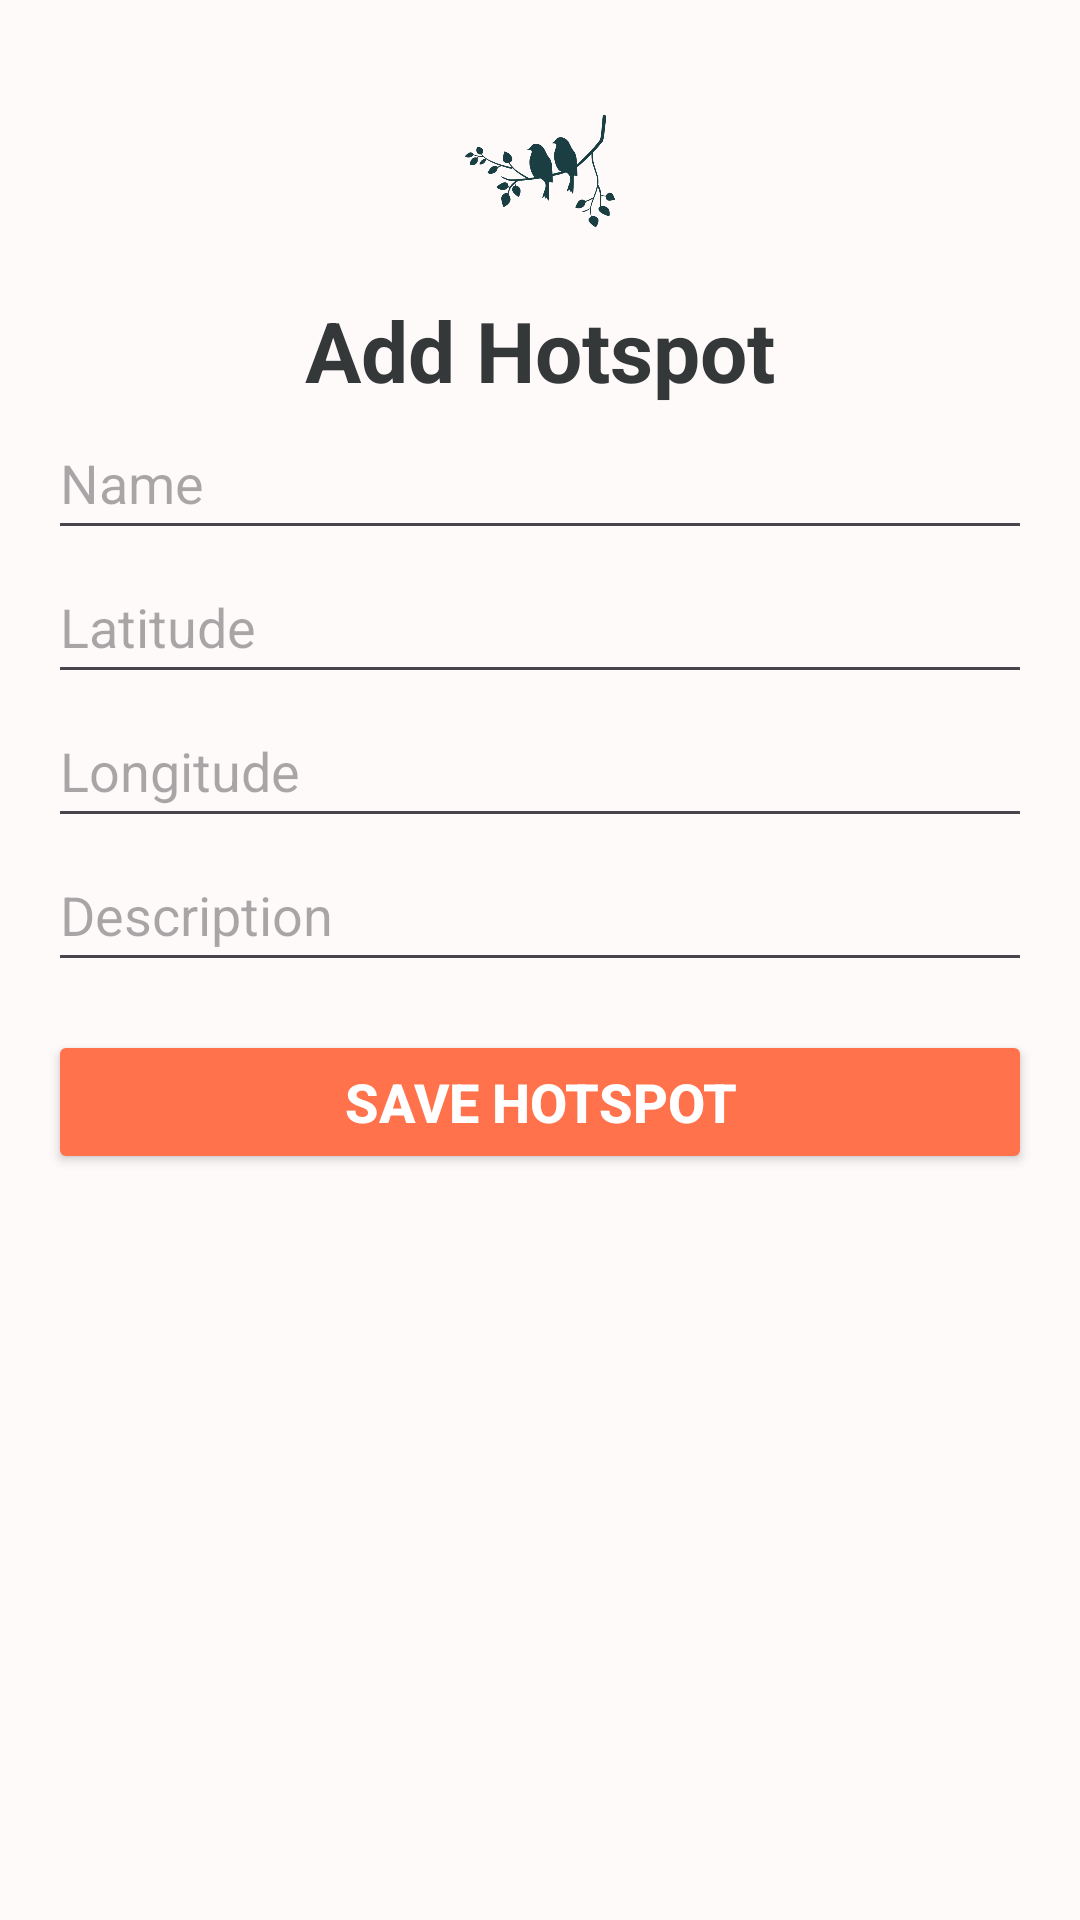

Write the Android layout XML for this screen, with the resource values it uses.
<!-- AndroidManifest.xml: application theme Theme.Chirpify -->
<!-- res/layout/activity_add_hotspots.xml -->
<?xml version="1.0" encoding="utf-8"?>
<androidx.constraintlayout.widget.ConstraintLayout
    xmlns:android="http://schemas.android.com/apk/res/android"
    xmlns:app="http://schemas.android.com/apk/res-auto"
    xmlns:tools="http://schemas.android.com/tools"
    android:layout_width="match_parent"
    android:layout_height="match_parent"
    android:background="@color/background_snow"
    android:padding="16dp">

    
    <ImageView
        android:id="@+id/logoImage"
        android:layout_width="82dp"
        android:layout_height="50dp"
        android:layout_marginTop="16dp"
        android:src="@drawable/logo"
        app:layout_constraintTop_toTopOf="parent"
        app:layout_constraintStart_toStartOf="parent"
        app:layout_constraintEnd_toEndOf="parent" />

    
    <TextView
        android:id="@+id/titleText"
        android:layout_width="wrap_content"
        android:layout_height="wrap_content"
        android:text="Add Hotspot"
        android:textColor="@color/heading_onyx"
        android:textSize="28sp"
        android:textStyle="bold"
        app:layout_constraintTop_toBottomOf="@id/logoImage"
        app:layout_constraintStart_toStartOf="parent"
        app:layout_constraintEnd_toEndOf="parent"
        android:layout_marginTop="16dp" />

    
    <EditText
        android:id="@+id/nameInput"
        android:layout_width="0dp"
        android:layout_height="wrap_content"
        android:hint="Name"
        android:minHeight="48dp"
        app:layout_constraintEnd_toEndOf="parent"
        app:layout_constraintStart_toStartOf="parent"
        app:layout_constraintTop_toBottomOf="@id/titleText" />

    
    <EditText
        android:id="@+id/latitudeInput"
        android:layout_width="0dp"
        android:layout_height="wrap_content"
        android:hint="Latitude"
        android:minHeight="48dp"
        app:layout_constraintEnd_toEndOf="parent"
        app:layout_constraintStart_toStartOf="parent"
        app:layout_constraintTop_toBottomOf="@id/nameInput" />

    
    <EditText
        android:id="@+id/longitudeInput"
        android:layout_width="0dp"
        android:layout_height="wrap_content"
        android:hint="Longitude"
        android:minHeight="48dp"
        app:layout_constraintEnd_toEndOf="parent"
        app:layout_constraintStart_toStartOf="parent"
        app:layout_constraintTop_toBottomOf="@id/latitudeInput" />

    
    <EditText
        android:id="@+id/descriptionInput"
        android:layout_width="0dp"
        android:layout_height="wrap_content"
        android:hint="Description"
        android:minHeight="48dp"
        app:layout_constraintEnd_toEndOf="parent"
        app:layout_constraintStart_toStartOf="parent"
        app:layout_constraintTop_toBottomOf="@id/longitudeInput" />

    
    <Button
        android:id="@+id/saveHotspotButton"
        android:layout_width="0dp"
        android:layout_height="wrap_content"
        android:text="Save Hotspot"
        app:layout_constraintTop_toBottomOf="@id/descriptionInput"
        app:layout_constraintStart_toStartOf="parent"
        app:layout_constraintEnd_toEndOf="parent"
        android:layout_marginTop="16dp"
        android:backgroundTint="#FF724C"
        android:textColor="#FFFFFF"
        android:textSize="18sp"
        android:textStyle="bold" />
</androidx.constraintlayout.widget.ConstraintLayout>
<!-- resources referenced by this layout -->
<resources>
  <color name="background_snow">#FFFAFA</color>
  <color name="heading_onyx">#353839</color>
  <!-- drawable logo: png bitmap (drawable, 22698 bytes) -->
  <style name="Theme.Chirpify" parent="Base.Theme.Chirpify" />
  <style name="Base.Theme.Chirpify" parent="Theme.Material3.DayNight.NoActionBar">
          
          
      </style>
</resources>
